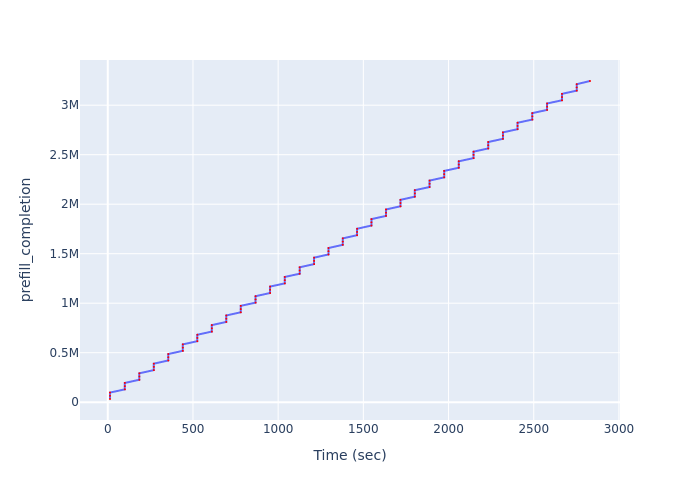

Source data for this figure (header and first rows):
Time (sec), prefill_completion
13.16, 32443
13.16, 64886
13.16, 97329
100.3, 129772
100.3, 162215
100.3, 194658
185.5, 227101
185.5, 259544
185.5, 291987
270.5, 324430
270.5, 356873
270.5, 389316
355.4, 421759
355.4, 454202
355.4, 486645
440.5, 519088
440.5, 551531
440.5, 583974
525.7, 616417
525.7, 648860
525.7, 681303
611, 713746
611, 746189
611, 778632
695.6, 811075
695.6, 843518
695.6, 875961
780.5, 908404
780.5, 940847
780.5, 973290
867.3, 1005733
867.3, 1038176
867.3, 1070619
952.8, 1103062
952.8, 1135505
952.8, 1167948
1039, 1200391
1039, 1232834
1039, 1265277
1126, 1297720
1126, 1330163
1126, 1362606
1211, 1395049
1211, 1427492
1211, 1459935
1295, 1492378
1295, 1524821
1295, 1557264
1379, 1589707
1379, 1622150
1379, 1654593
1463, 1687036
1463, 1719479
1463, 1751922
1547, 1784365
1547, 1816808
1547, 1849251
1633, 1881694
1633, 1914137
1633, 1946580
... 40 more rows
